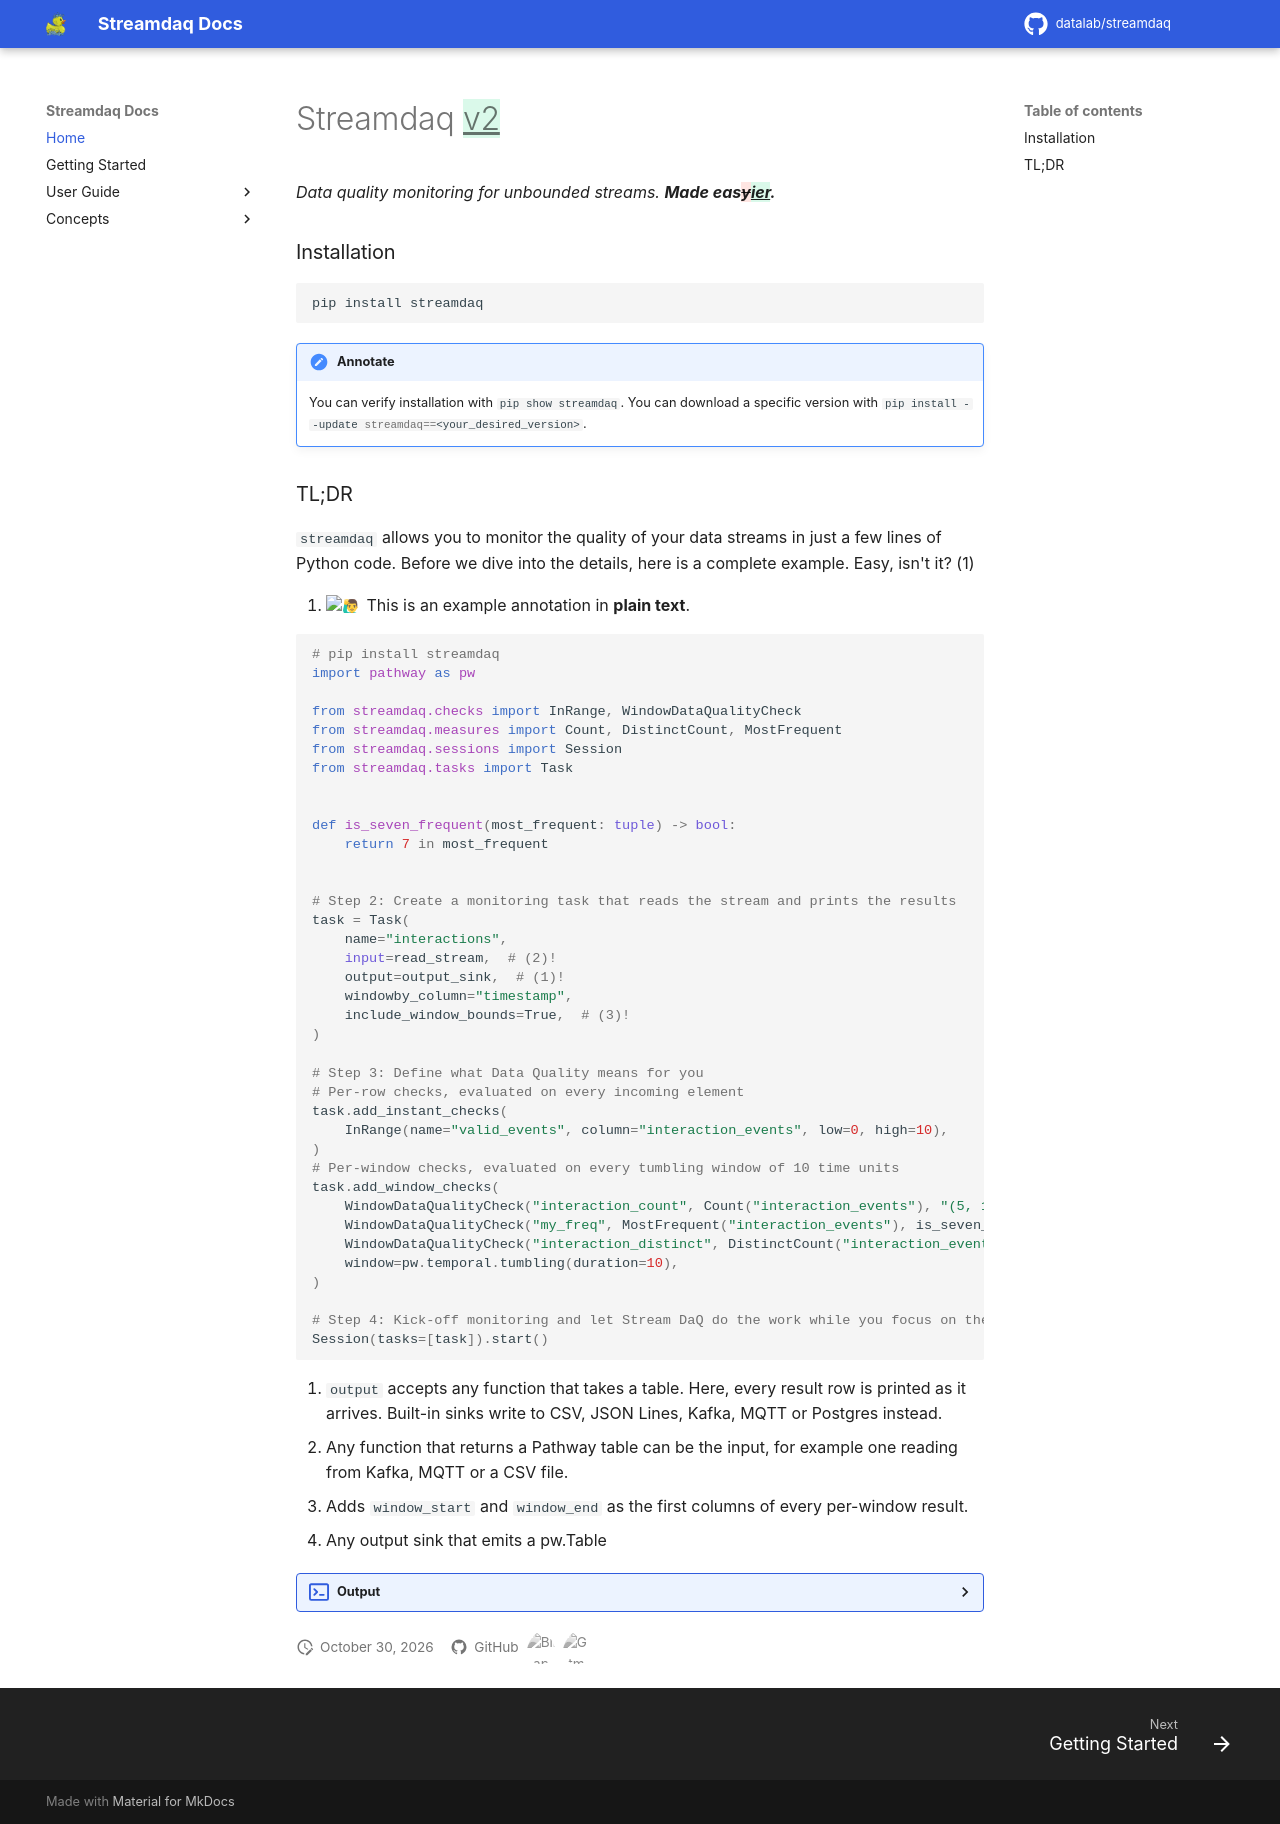

repository: Datalab-Csd-Auth/streamdaq · page: index.html · generator: mkdocs

# Streamdaq {++v2++}

_Data quality monitoring for unbounded streams. **Made eas{~~y~>ier~~}.**_

### Installation
```bash
pip install streamdaq
```

!!! annotate note
    You can verify installation with `#!bash pip show streamdaq`. You can download a specific
    version with `#!bash pip install --update streamdaq==<your_desired_version>`.


### TL;DR

`streamdaq` allows you to monitor the quality of your data streams in just a few lines of Python code.
Before we dive into the details, here is a complete example. Easy, isn't it?  (1)
{ .annotate }

1.  :man_raising_hand: This is an example annotation in **plain text**.


```py { .annotate }
# pip install streamdaq
import pathway as pw

from streamdaq.checks import InRange, WindowDataQualityCheck
from streamdaq.measures import Count, DistinctCount, MostFrequent
from streamdaq.sessions import Session
from streamdaq.tasks import Task


def is_seven_frequent(most_frequent: tuple) -> bool:
    return 7 in most_frequent


# Step 2: Create a monitoring task that reads the stream and prints the results
task = Task(
    name="interactions",
    input=read_stream,  # (2)!
    output=output_sink,  # (1)!
    windowby_column="timestamp",
    include_window_bounds=True,  # (3)!
)

# Step 3: Define what Data Quality means for you
# Per-row checks, evaluated on every incoming element
task.add_instant_checks(
    InRange(name="valid_events", column="interaction_events", low=0, high=10),
)
# Per-window checks, evaluated on every tumbling window of 10 time units
task.add_window_checks(
    WindowDataQualityCheck("interaction_count", Count("interaction_events"), "(5, 15]"),
    WindowDataQualityCheck("my_freq", MostFrequent("interaction_events"), is_seven_frequent),
    WindowDataQualityCheck("interaction_distinct", DistinctCount("interaction_events"), "<= 5"),
    window=pw.temporal.tumbling(duration=10),
)

# Step 4: Kick-off monitoring and let Stream DaQ do the work while you focus on the important
Session(tasks=[task]).start()
```

1.  `output` accepts any function that takes a table. Here, every result row is printed as it arrives. Built-in sinks
    write to CSV, JSON Lines, Kafka, MQTT or Postgres instead.
2.  Any function that returns a Pathway table can be the input, for example one reading from Kafka, MQTT or a CSV file.
3.  Adds `window_start` and `window_end` as the first columns of every per-window result.
4.  Any output sink that emits a pw.Table

??? code-output "Output"
    ```
    {'user_id': 'UserA', 'timestamp': 2, 'interaction_events': 3, 'valid_events': True}
    {'user_id': 'UserB', 'timestamp': 3, 'interaction_events': 7, 'valid_events': True}
    {'user_id': 'UserA', 'timestamp': 1, 'interaction_events': 7, 'valid_events': True}
    {'user_id': 'UserB', 'timestamp': 12, 'interaction_events': 4, 'valid_events': True}
    {'user_id': 'UserA', 'timestamp': 4, 'interaction_events': 12, 'valid_events': False}
    {'user_id': 'UserB', 'timestamp': 8, 'interaction_events': 7, 'valid_events': True}
    {'user_id': 'UserB', 'timestamp': 5, 'interaction_events': 5, 'valid_events': True}
    {'user_id': 'UserA', 'timestamp': 11, 'interaction_events': 2, 'valid_events': True}
    {'user_id': 'UserA', 'timestamp': 13, 'interaction_events': 4, 'valid_events': True}
    {'user_id': 'UserB', 'timestamp': 6, 'interaction_events': 7, 'valid_events': True}
    {'user_id': 'UserA', 'timestamp': 7, 'interaction_events': 9, 'valid_events': True}
    {'user_id': 'UserB', 'timestamp': 14, 'interaction_events': 1, 'valid_events': True}
    {'window_start': 0, 'window_end': 10, 'interaction_count': True, 'my_freq': True, 'interaction_distinct': True}
    {'window_start': 10, 'window_end': 20, 'interaction_count': False, 'my_freq': False, 'interaction_distinct': True}
    ```
